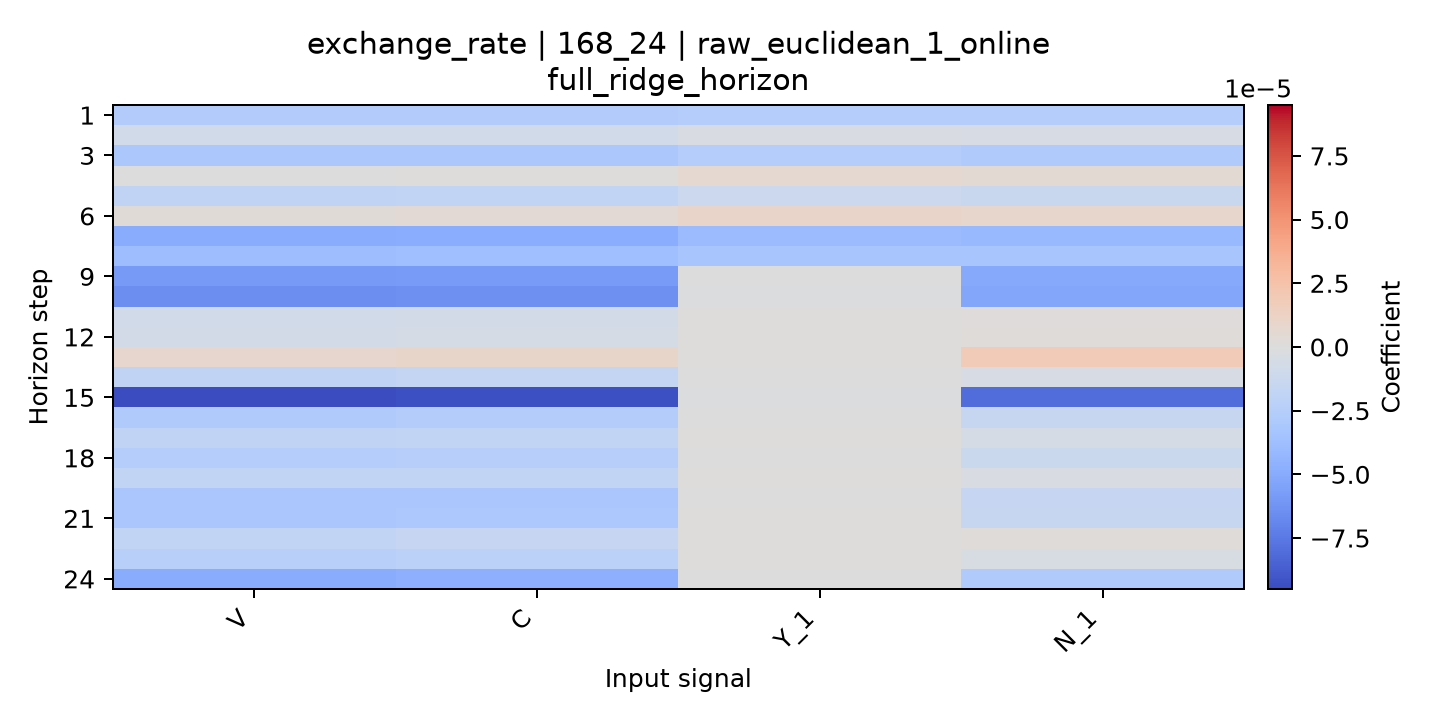

The data file committed next to this chart (first rows):
horizon, V, C, Y_1, N_1
1, -2.6924552661138667e-05, -2.680947690274584e-05, -2.5442806268257573e-05, -2.587873228244428e-05
2, -8.26036240123182e-06, -8.063526923756512e-06, -3.0883500778850054e-06, -4.604593833500986e-06
3, -3.080676368673906e-05, -3.051861325135139e-05, -2.5948496799569405e-05, -2.76614339997195e-05
4, -1.6045053015298402e-07, 2.6136224617373445e-07, 6.1045119227970246e-06, 4.993794111745505e-06
5, -1.8775641625716464e-05, -1.8060812023837602e-05, -1.1214047296202544e-05, -1.2842167552468402e-05
6, 2.9275909952518735e-06, 3.736858529326509e-06, 1.0111215126054225e-05, 8.452087282122549e-06
7, -4.9338648674570595e-05, -4.834021162451936e-05, -3.93479751871887e-05, -4.1028473097885785e-05
8, -3.786021792233079e-05, -3.705155405525348e-05, -3.201963825650338e-05, -3.225787465552842e-05
9, -5.8997960591204674e-05, -5.819794821929123e-05, -7.324146822398117e-07, -5.0558125885809e-05
10, -6.489333384361985e-05, -6.395084679389203e-05, -7.861197446699516e-07, -5.2596127627158464e-05
11, -8.171816668032369e-06, -7.198005364778301e-06, 9.774893501046259e-08, 1.3525989403049822e-06
12, -7.011417890009161e-06, -5.709298333060828e-06, 7.327242661350663e-08, 2.0206561749008585e-06
13, 7.8340775649041e-06, 9.276788557723094e-06, 3.407644626137875e-07, 1.8522444531590787e-05
14, -1.8569843055828203e-05, -1.699895141218366e-05, -4.296371206050506e-09, -4.646433518132962e-06
15, -9.49750386481725e-05, -9.300632374143105e-05, -1.1263520047408418e-06, -8.086750285027863e-05
16, -2.7536247090358982e-05, -2.6181642425991682e-05, -1.289489829024359e-07, -1.5466184259043157e-05
17, -1.8672138128693288e-05, -1.762871245341638e-05, 7.569073452134628e-09, -5.7775562040486454e-06
18, -2.5290355251203848e-05, -2.4595979934972557e-05, -9.584299234843774e-08, -1.2080908846978447e-05
19, -1.7423905146225525e-05, -1.7515006673567302e-05, 1.310331962444662e-07, -3.6671358636728696e-06
20, -3.163874670528733e-05, -3.1380306935956775e-05, -1.9261102202488942e-08, -1.575710612205998e-05
21, -3.123758206109337e-05, -3.0396498393094202e-05, 7.3571519733003574e-09, -1.4204023686821987e-05
22, -1.779032212688899e-05, -1.580488812911532e-05, 1.4940188079566801e-07, 1.5209962213549827e-06
23, -2.4375725649815257e-05, -2.2024381277123793e-05, 1.3091874812432696e-07, -4.032008697670358e-06
24, -4.971300940115178e-05, -4.704597510311834e-05, -2.831948179264395e-07, -2.8873194436397914e-05
